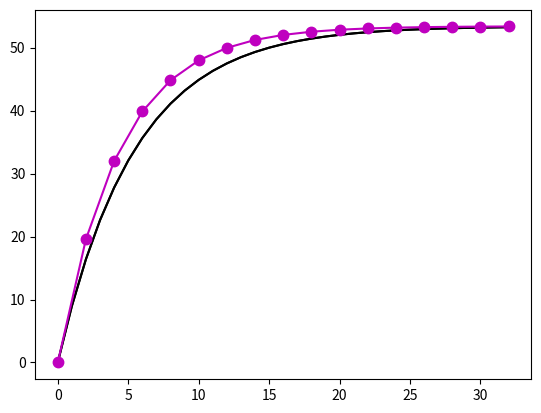

Here is the Python script that generated this plot: (Note: this script raises an exception after producing the figure.)
import numpy as np
import matplotlib.pyplot as plt

m = 68.1
c = 12.5
g = 9.8
v0 = 0

# Analytical solution
t = np.arange(0, 33, 1)
v = m*g/c - (m/c)*(g - c*v0/m)*np.exp(-c*t/m)
plt.plot(t, v, 'k')

# Numerical solution
delt = 2  # time step
v1 = 0
t1 = 0
TV = np.array([[t1, v1]])

while t1 < 32:
    v2 = (g - c/m*v1)*delt + v1
    t2 = t1 + delt
    TV = np.vstack([TV, [t2, v2]])
    v1 = v2
    t1 = t2

# Plot Both
plt.plot(t, v, 'k')
plt.plot(TV[:, 0], TV[:, 1], '.-m', markersize=15)
plt.show()

# Plot Error
plt.figure()
plt.plot(v - TV[:, 1], '.r')
plt.show()

# Absolute and percentage errors
Output1 = np.column_stack([t, v, TV[:, 1]])
print('       t,       Va,         Vn,       Et,       Epst,     Ea,     Epsa')
Output2 = np.column_stack([Output1, np.abs(Output1[:, 1] - Output1[:, 2]),
                           np.insert(np.abs(Output1[1:, 2] - Output1[:-1, 2]), 0, np.nan),
                           np.abs(Output1[:, 1] - Output1[:, 2]) / Output1[:, 1] * 100,
                           np.insert(np.abs(Output1[1:, 2] - Output1[:-1, 2]) / Output1[1:, 2] * 100, 0, np.nan)])
print(Output2)
